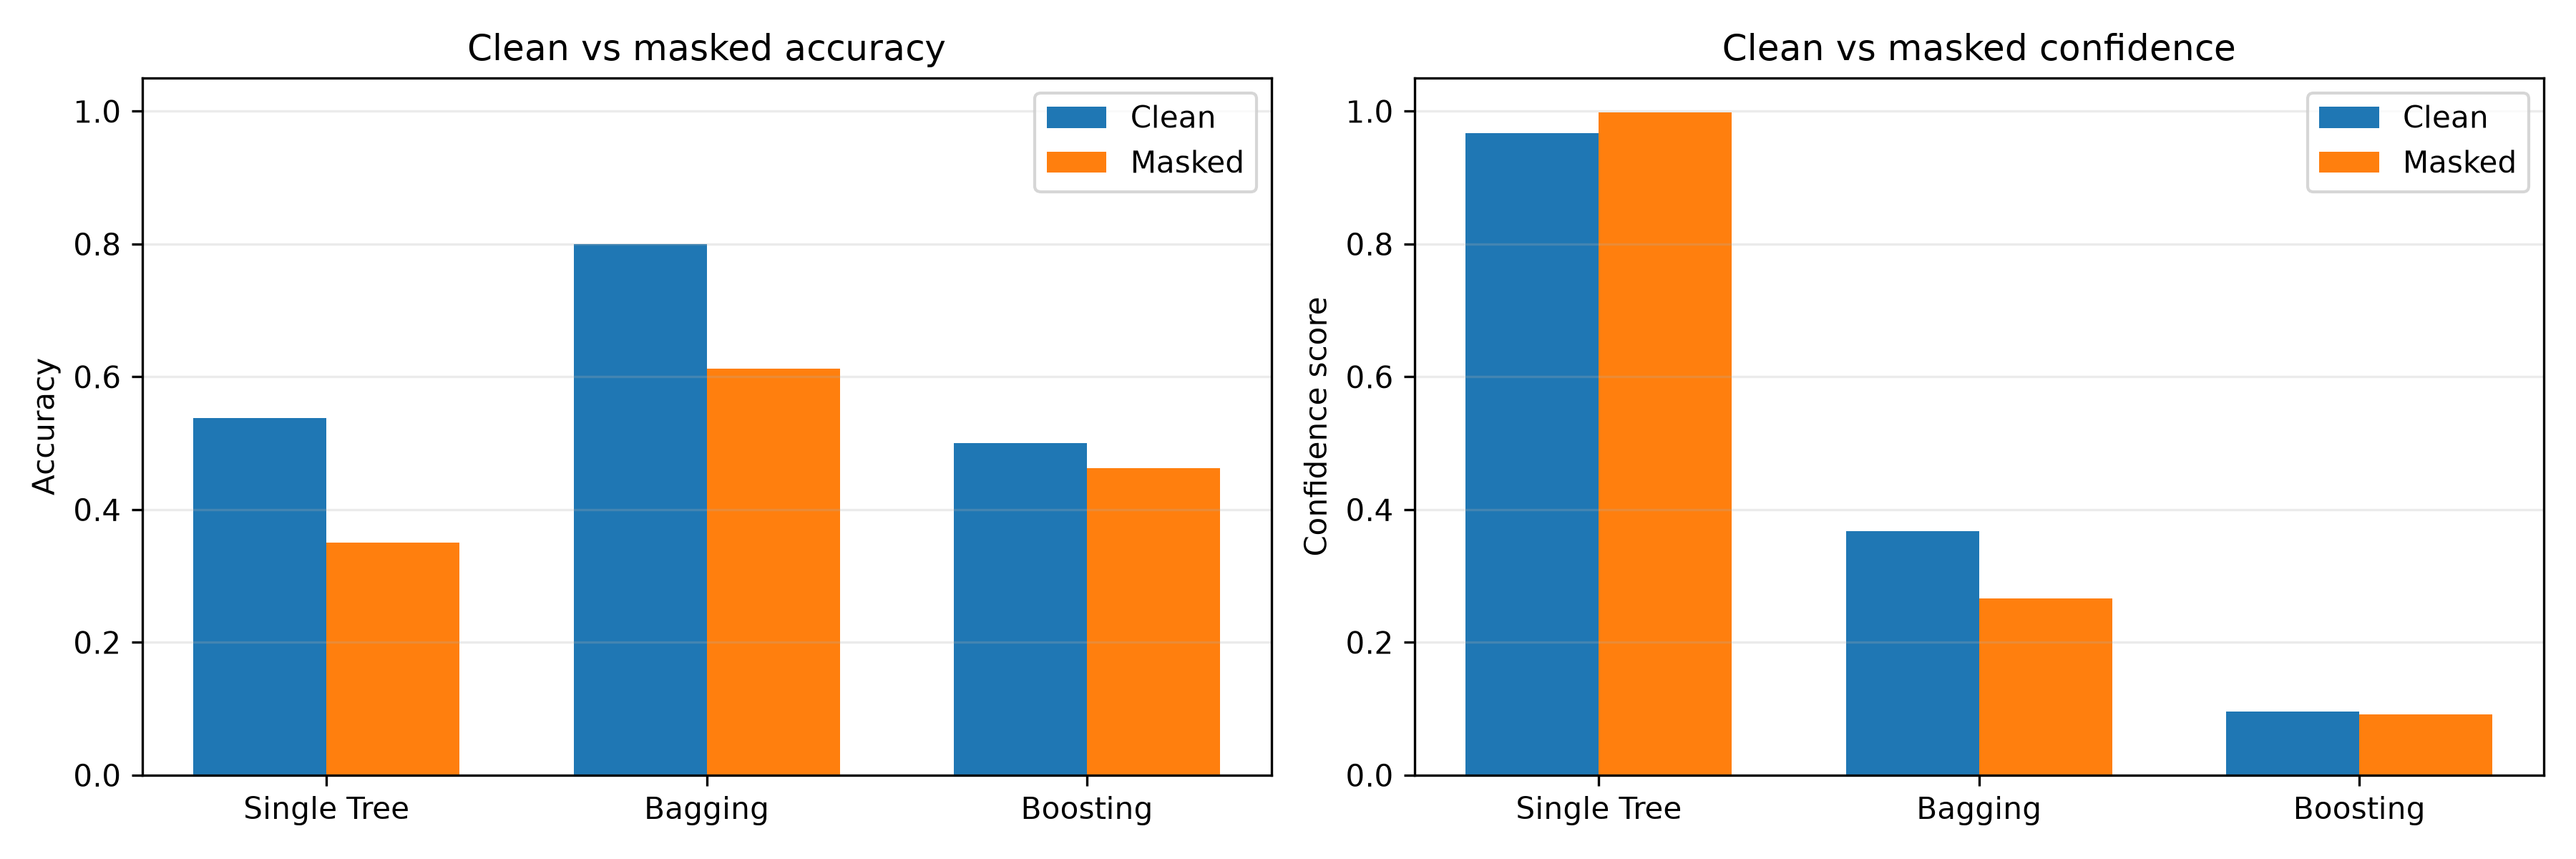

The data file committed next to this chart (first rows):
model, clean_accuracy, masked_accuracy, clean_confidence, masked_confidence, accuracy_drop_pp
Single Tree, 0.5375, 0.35, 0.967, 0.9982, 18.75
Bagging, 0.8, 0.6125, 0.3672, 0.266, 18.75
Boosting, 0.5, 0.4625, 0.09537, 0.09099, 3.75
